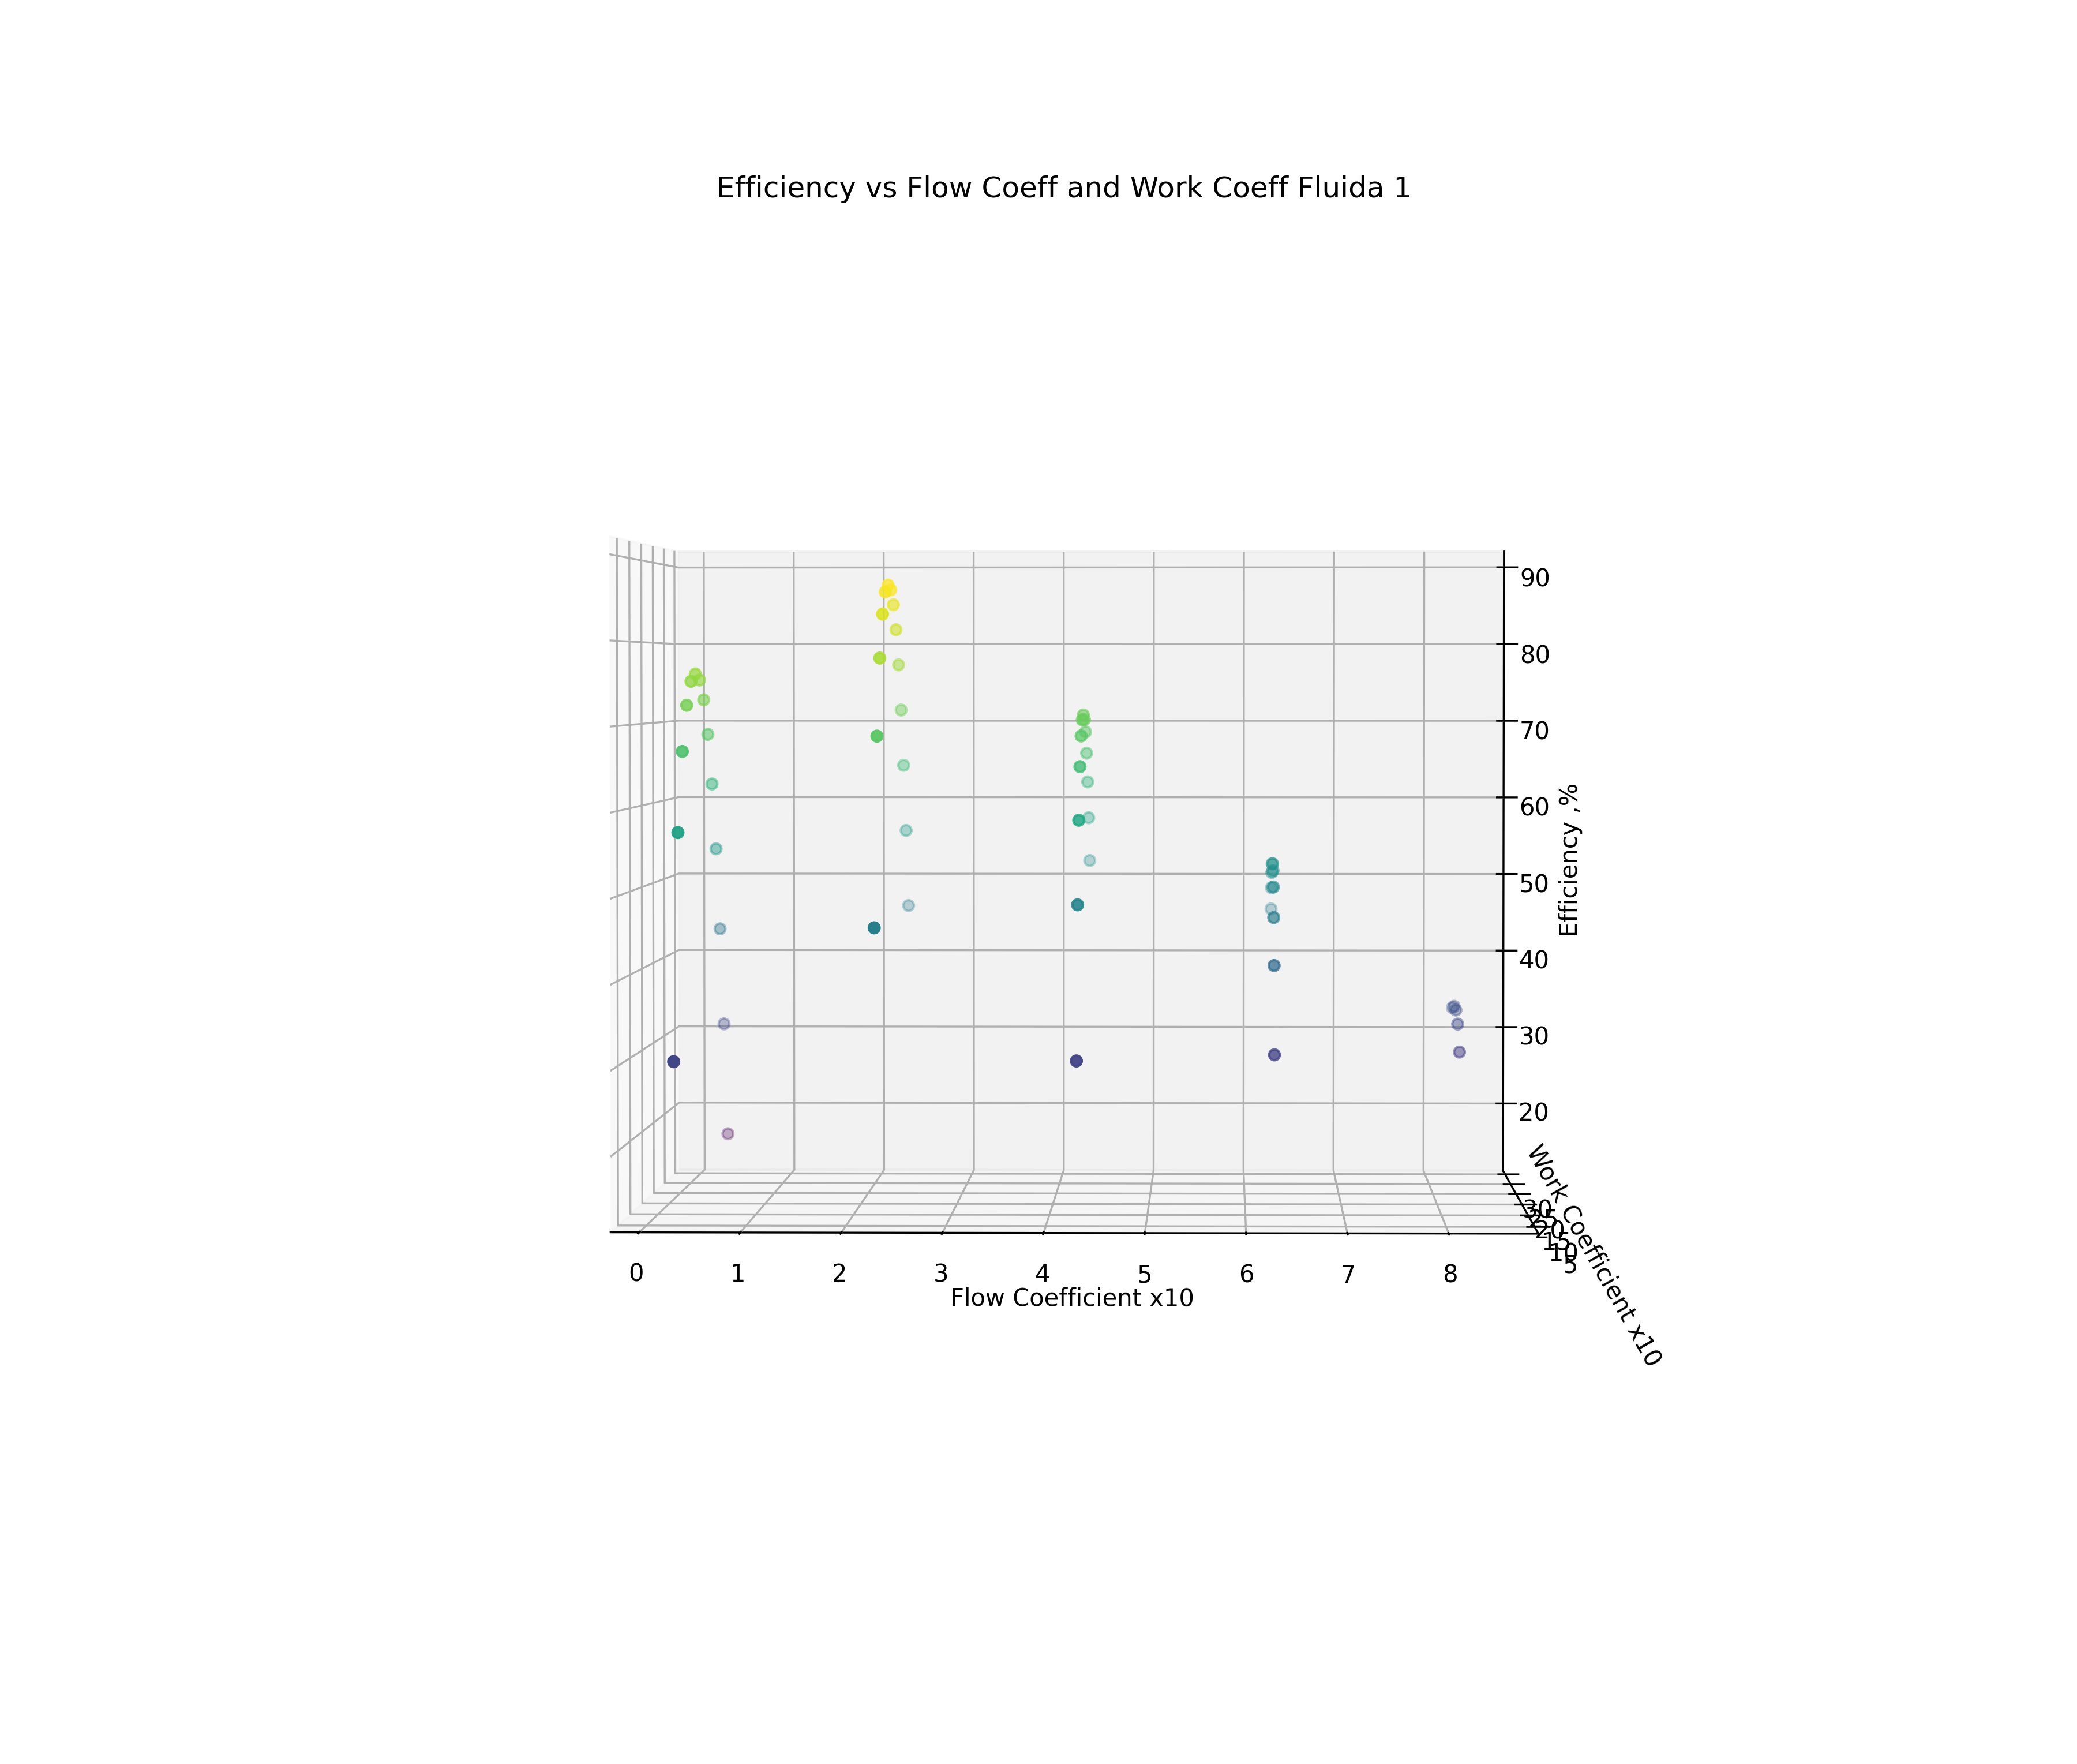

The table this chart was drawn from, first rows:
, 10xFlowCoeff, 10xWorkCoeff, Total-Static_Efficiency
0, 0.3, 4.0, 30.72
1, 2.3, 4.0, 46.41
2, 0.3, 6.0, 57.4
3, 2.3, 6.0, 68.78
4, 4.3, 6.0, 30.46
5, 0.3, 8.0, 66.89
6, 2.3, 8.0, 78
7, 4.3, 8.0, 48.67
8, 0.3, 10.0, 72.36
9, 2.3, 10.0, 83.28
10, 4.3, 10.0, 58.58
11, 0.3, 12.0, 75.22
12, 2.3, 12.0, 86.02
13, 4.3, 12.0, 64.91
14, 6.3, 12.0, 30.08
15, 0.3, 14.0, 76.11
16, 2.3, 14.0, 86.91
17, 4.3, 14.0, 68.57
18, 6.3, 14.0, 40.59
19, 0.3, 16.0, 75.36
20, 2.3, 16.0, 86.43
21, 4.3, 16.0, 70.48
22, 6.3, 16.0, 46.21
23, 0.3, 18.0, 72.9
24, 2.3, 18.0, 84.67
25, 4.3, 18.0, 71.03
26, 6.3, 18.0, 49.74
27, 0.3, 20.0, 68.57
28, 2.3, 20.0, 81.62
29, 4.3, 20.0, 70.4
30, 6.3, 20.0, 51.57
31, 0.3, 22.0, 62.26
32, 2.3, 22.0, 77.25
33, 4.3, 22.0, 68.82
34, 6.3, 22.0, 52.24
35, 8.3, 22.0, 28.57
36, 0.3, 24.0, 53.93
37, 2.3, 24.0, 71.53
38, 4.3, 24.0, 66.07
39, 6.3, 24.0, 52.07
40, 8.3, 24.0, 31.75
41, 0.3, 26.0, 43.52
42, 2.3, 26.0, 64.44
43, 4.3, 26.0, 62.32
44, 6.3, 26.0, 50.76
45, 8.3, 26.0, 33.2
46, 0.3, 28.0, 31
47, 2.3, 28.0, 55.95
48, 4.3, 28.0, 57.6
49, 6.3, 28.0, 48.6
50, 8.3, 28.0, 33.35
51, 0.3, 30.0, 16.35
52, 2.3, 30.0, 46.05
53, 4.3, 30.0, 51.91
54, 6.3, 30.0, 45.64
55, 8.3, 30.0, 32.83
